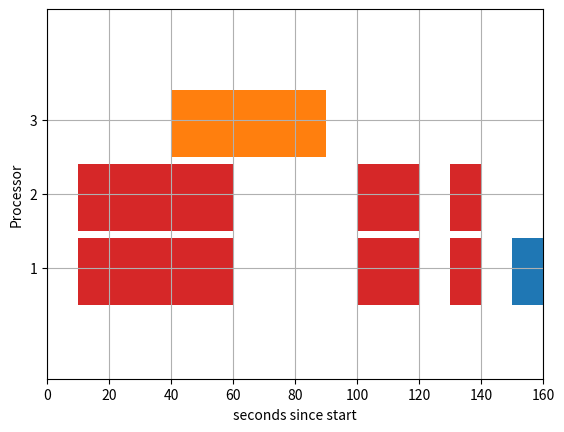

This figure's Python source:
# Importing the matplotlib.pyplot
import matplotlib.pyplot as plt

# Declaring a figure "gnt"
fig, gnt = plt.subplots()

# Setting Y-axis limits
gnt.set_ylim(0, 50)

# Setting X-axis limits
gnt.set_xlim(0, 160)

# Setting labels for x-axis and y-axis
gnt.set_xlabel('seconds since start')
gnt.set_ylabel('Processor')

# Setting ticks on y-axis
gnt.set_yticks([15, 25, 35])
# Labelling tickes of y-axis
gnt.set_yticklabels(['1', '2', '3'])

# Setting graph attribute
gnt.grid(True)

# Declaring a bar in schedule
gnt.broken_barh([(40, 50)], (30, 9), facecolors=('tab:orange'))

# Declaring multiple bars in at same level and same width
gnt.broken_barh([(110, 10), (150, 10)], (10, 9),
                facecolors='tab:blue')

gnt.broken_barh([(10, 50), (100, 20), (130, 10)], (20, 9),
                facecolors=('tab:red'))

gnt.broken_barh([(10, 50), (100, 20), (130, 10)], (10, 9),
                facecolors=('tab:red'))

plt.savefig("gantt1.png")